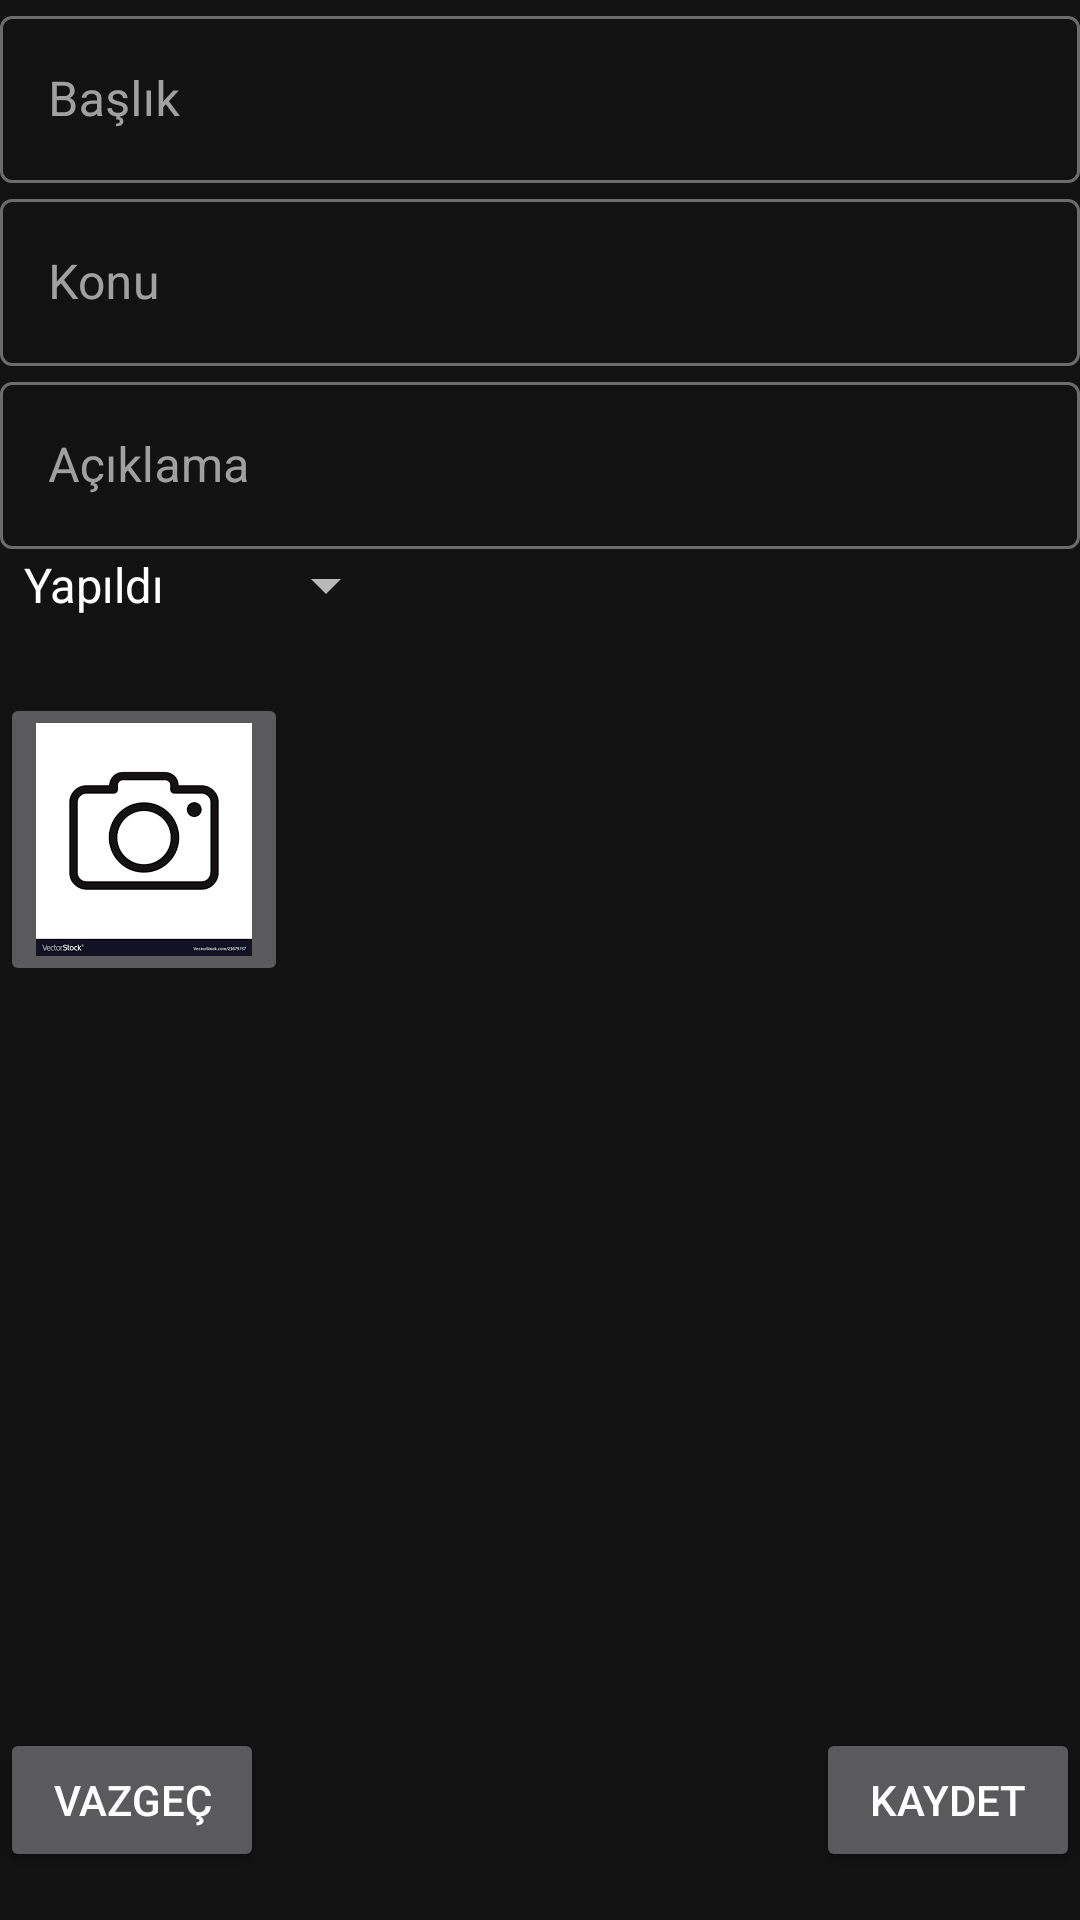

Android layout source for this screen:
<!-- AndroidManifest.xml: application theme Theme.NoteApp.NoActionBar -->
<!-- res/layout/fragment_add_note.xml -->
<?xml version="1.0" encoding="utf-8"?>
<layout xmlns:android="http://schemas.android.com/apk/res/android"
    xmlns:app="http://schemas.android.com/apk/res-auto">

    <data>

        <variable
            name="addNoteFragment"
            type="com.example.noteapp.ui.fragments.AddNoteFragment" />

    </data>

    <androidx.constraintlayout.widget.ConstraintLayout
        android:layout_width="match_parent"
        android:layout_height="match_parent"
        android:background="@color/primaryColor">

        <ScrollView
            android:id="@+id/scrollView4"
            android:layout_width="match_parent"
            android:layout_height="match_parent"
            android:layout_marginBottom="60dp"
            app:layout_constraintBottom_toTopOf="@+id/cancelButton"
            app:layout_constraintEnd_toEndOf="parent"
            app:layout_constraintStart_toStartOf="parent"
            app:layout_constraintTop_toTopOf="parent">

            <androidx.constraintlayout.widget.ConstraintLayout
                android:layout_width="match_parent"
                android:layout_height="wrap_content">

                <com.google.android.material.textfield.TextInputLayout
                    android:id="@+id/titleInputLayout"
                    style="@style/Widget.MaterialComponents.TextInputLayout.OutlinedBox"
                    android:layout_width="match_parent"
                    android:layout_height="wrap_content"
                    android:layout_centerHorizontal="true"
                    android:layout_centerVertical="true"
                    android:hint="@string/title"
                    app:layout_constraintBottom_toTopOf="@+id/subjectInputLayout"
                    app:layout_constraintEnd_toEndOf="parent"
                    app:layout_constraintStart_toStartOf="parent"
                    app:layout_constraintTop_toTopOf="parent">

                    <com.google.android.material.textfield.TextInputEditText
                        android:id="@+id/titleEditText"
                        android:layout_width="match_parent"
                        android:layout_height="wrap_content" />
                </com.google.android.material.textfield.TextInputLayout>

                <com.google.android.material.textfield.TextInputLayout
                    android:id="@+id/subjectInputLayout"
                    style="@style/Widget.MaterialComponents.TextInputLayout.OutlinedBox"
                    android:layout_width="match_parent"
                    android:layout_height="wrap_content"
                    android:layout_centerHorizontal="true"
                    android:layout_centerVertical="true"
                    android:hint="@string/subject"
                    app:layout_constraintBottom_toTopOf="@+id/descriptionInputLayout"
                    app:layout_constraintEnd_toEndOf="parent"
                    app:layout_constraintStart_toStartOf="parent"
                    app:layout_constraintTop_toBottomOf="@+id/titleInputLayout">

                    <com.google.android.material.textfield.TextInputEditText
                        android:id="@+id/subjectEditText"
                        android:layout_width="match_parent"
                        android:layout_height="wrap_content" />
                </com.google.android.material.textfield.TextInputLayout>

                <com.google.android.material.textfield.TextInputLayout
                    android:id="@+id/descriptionInputLayout"
                    style="@style/Widget.MaterialComponents.TextInputLayout.OutlinedBox"
                    android:layout_width="match_parent"
                    android:layout_height="wrap_content"
                    android:layout_centerHorizontal="true"
                    android:layout_centerVertical="true"
                    android:hint="@string/description"
                    app:layout_constraintEnd_toEndOf="parent"
                    app:layout_constraintStart_toStartOf="parent"
                    app:layout_constraintTop_toBottomOf="@+id/subjectInputLayout">

                    <com.google.android.material.textfield.TextInputEditText
                        android:id="@+id/descriptionEditText"
                        android:layout_width="match_parent"
                        android:layout_height="wrap_content" />
                </com.google.android.material.textfield.TextInputLayout>

                <Spinner
                    android:id="@+id/stateSpinner"
                    android:layout_width="wrap_content"
                    android:layout_height="wrap_content"
                    android:layout_marginBottom="16dp"
                    android:entries="@array/note_states"
                    app:layout_constraintBottom_toTopOf="@+id/cameraLinearLayout"
                    app:layout_constraintStart_toStartOf="parent"
                    app:layout_constraintTop_toBottomOf="@+id/descriptionInputLayout">


                </Spinner>

                <LinearLayout
                    android:id="@+id/cameraLinearLayout"
                    android:layout_width="match_parent"
                    android:layout_height="0dp"
                    android:layout_marginTop="24dp"
                    android:orientation="horizontal"
                    app:layout_constraintEnd_toEndOf="parent"
                    app:layout_constraintStart_toStartOf="parent"
                    app:layout_constraintTop_toBottomOf="@+id/stateSpinner">

                    <ImageButton
                        android:id="@+id/cameraImageView"
                        android:layout_width="wrap_content"
                        android:layout_height="wrap_content"
                        android:onClick="@{()->addNoteFragment.takePhoto()}"
                        android:src="@drawable/icon_camera" />
                </LinearLayout>

            </androidx.constraintlayout.widget.ConstraintLayout>
        </ScrollView>

        <Button
            android:id="@+id/cancelButton"
            android:layout_width="wrap_content"
            android:layout_height="wrap_content"
            android:layout_marginBottom="16dp"
            android:onClick="@{addNoteFragment.cancel}"
            android:text="@string/cancel"
            app:layout_constraintBottom_toBottomOf="parent"
            app:layout_constraintStart_toStartOf="parent" />

        <Button
            android:id="@+id/saveButton"
            android:layout_width="wrap_content"
            android:layout_height="wrap_content"
            android:layout_marginBottom="16dp"
            android:onClick="@{addNoteFragment.saveNote}"
            android:text="@string/save"
            app:layout_constraintBottom_toBottomOf="parent"
            app:layout_constraintEnd_toEndOf="parent" />
    </androidx.constraintlayout.widget.ConstraintLayout>

</layout>
<!-- resources referenced by this layout -->
<resources>
  <string-array name="note_states">
          <item>@string/doneNote</item>
          <item>@string/continousNote</item>
          <item>@string/todoNote</item>
      </string-array>
  <!-- drawable icon_camera: png bitmap (drawable-hdpi, 3862 bytes) -->
  <string name="cancel">Vazgeç</string>
  <string name="description">Açıklama</string>
  <string name="save">Kaydet</string>
  <string name="subject">Konu</string>
  <string name="title">Başlık</string>
  <style name="Theme.NoteApp.NoActionBar" parent="Theme.MaterialComponents">
          <item name="windowActionBar">false</item>
          <item name="windowNoTitle">true</item>
      </style>
  <string name="doneNote">Yapıldı </string>
  <string name="continousNote">Yapılıyor </string>
  <string name="todoNote">Yapılacak </string>
</resources>
